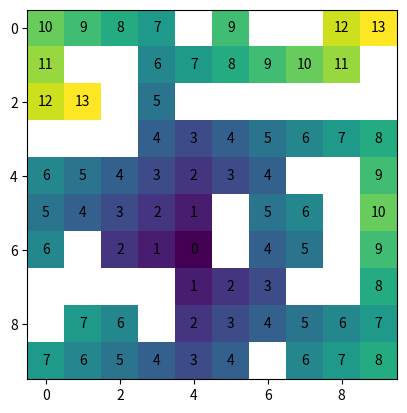

The matplotlib source for this figure:
import matplotlib.pyplot as plt # terminálba: pip install matplotlib

# Írjunk egy olyan függvényt ami összeszorozza egy lista összes elemét

def mult_list(lista):
    szorzat = 1
    for item in lista:
        szorzat *= item
    return szorzat

# Most legyen ugyan ez, rekurzívan

def mult_list_rek(lista):
    if len(lista) == 0:
        return 1
    return lista[0] * mult_list_rek(lista[1:])

print(mult_list([3, 3, 7, 2, 11]))
print(mult_list_rek([3, 3, 7, 2, 11]))

# Határozzzuk meg, hogy a labirintus egyes pontjaiba hány lépésből tud eljutni a játékos


def find_start_pos(map):
    for i in range(len(map)):
        for j in range(len(map[i])):
            if map[i][j] == "^":
                return (i, j)
    return None
map = [
    [".",".",".",".","#",".","#","#",".","."],
    [".","#","#",".",".",".",".",".",".","#"],
    [".",".","#",".","#","#","#","#","#","#"],
    ["#","#","#",".",".",".",".",".",".","."],
    [".",".",".",".",".",".",".","#","#","."],
    [".",".",".",".",".","#",".",".","#","."],
    [".","#",".",".","^","#",".",".","#","."],
    ["#","#","#","#",".",".",".","#","#","."],
    ["#",".",".","#",".",".",".",".",".","."],
    [".",".",".",".",".",".","#",".",".","F"]
    ]

tavolsagok = [[float("inf") for j in range(len(map[i]))] for i in range(len(map))]
start_pos = find_start_pos(map)
tavolsagok[start_pos[0]][start_pos[1]] = 0

def find_distances(i, j):
    # Az aktuális poz értékét átírjuk, ha találunk jobbat
    if i > 0 and tavolsagok[i-1][j] < tavolsagok[i][j] + 1:
        tavolsagok[i][j] = tavolsagok[i-1][j] + 1
    if i < len(tavolsagok) - 1 and tavolsagok[i+1][j] < tavolsagok[i][j] + 1:
        tavolsagok[i][j] = tavolsagok[i+1][j] + 1
    if j > 0 and tavolsagok[i][j-1] < tavolsagok[i][j] + 1:
        tavolsagok[i][j] = tavolsagok[i][j-1] + 1
    if j < len(tavolsagok[0]) - 1 and tavolsagok[i][j+1] < tavolsagok[i][j] + 1:
        tavolsagok[i][j] = tavolsagok[i][j+1] + 1
    # Megyünk tovább a szomszédos mezőkre
    if i > 0 and (map[i-1][j] == "." or map[i-1][j] == "F") and tavolsagok[i-1][j] > tavolsagok[i][j] + 1:
        find_distances(i-1, j)
    if i < len(map) - 1 and (map[i+1][j] == "." or map[i+1][j] == "F") and tavolsagok[i+1][j] > tavolsagok[i][j] + 1:
        find_distances(i+1, j)
    if j > 0 and (map[i][j-1] == "." or map[i][j-1] == "F") and tavolsagok[i][j-1] > tavolsagok[i][j] + 1:
        find_distances(i, j-1)
    if j < len(map[0]) - 1 and (map[i][j+1] == "." or map[i][j+1] == "F") and tavolsagok[i][j+1] > tavolsagok[i][j] + 1:
        find_distances(i, j+1)

# start_pos = (8, 7)
# *start_pos = 8, 7    (*: kicsomagoló operátor)
find_distances(*start_pos)
    
plt.imshow(tavolsagok)

for i in range(len(tavolsagok)):
    for j in range(len(tavolsagok[i])):
        if tavolsagok[i][j] != float("inf"):
            plt.text(j, i, tavolsagok[i][j], ha = "center", va = "center")

plt.show()